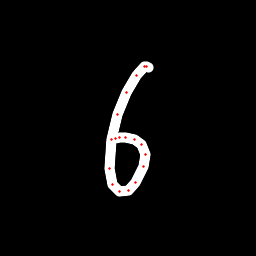

Data behind this chart, as committed beside it:
x, y, hover, eod
148.2, 67.07, 0.0, 0.0
146.4, 66.14, 0.0, 0.0
144.4, 66.85, 0.0, 0.0
136.5, 75.93, 0.0, 0.0
126.6, 92.88, 0.0, 0.0
117.1, 114.7, 0.0, 0.0
111.6, 139.3, 0.0, 0.0
109.7, 168, 0.0, 0.0
112.8, 184.1, 0.0, 0.0
119.9, 191.2, 0.0, 0.0
128.4, 190.1, 0.0, 0.0
135.5, 182.7, 0.0, 0.0
143.3, 166.6, 0.0, 0.0
145.1, 154.3, 0.0, 0.0
141.6, 144.8, 0.0, 0.0
134.3, 139.4, 0.0, 0.0
126, 137.2, 0.0, 0.0
119.5, 137.3, 0.0, 0.0
115.8, 138.6, 0.0, 1.0
